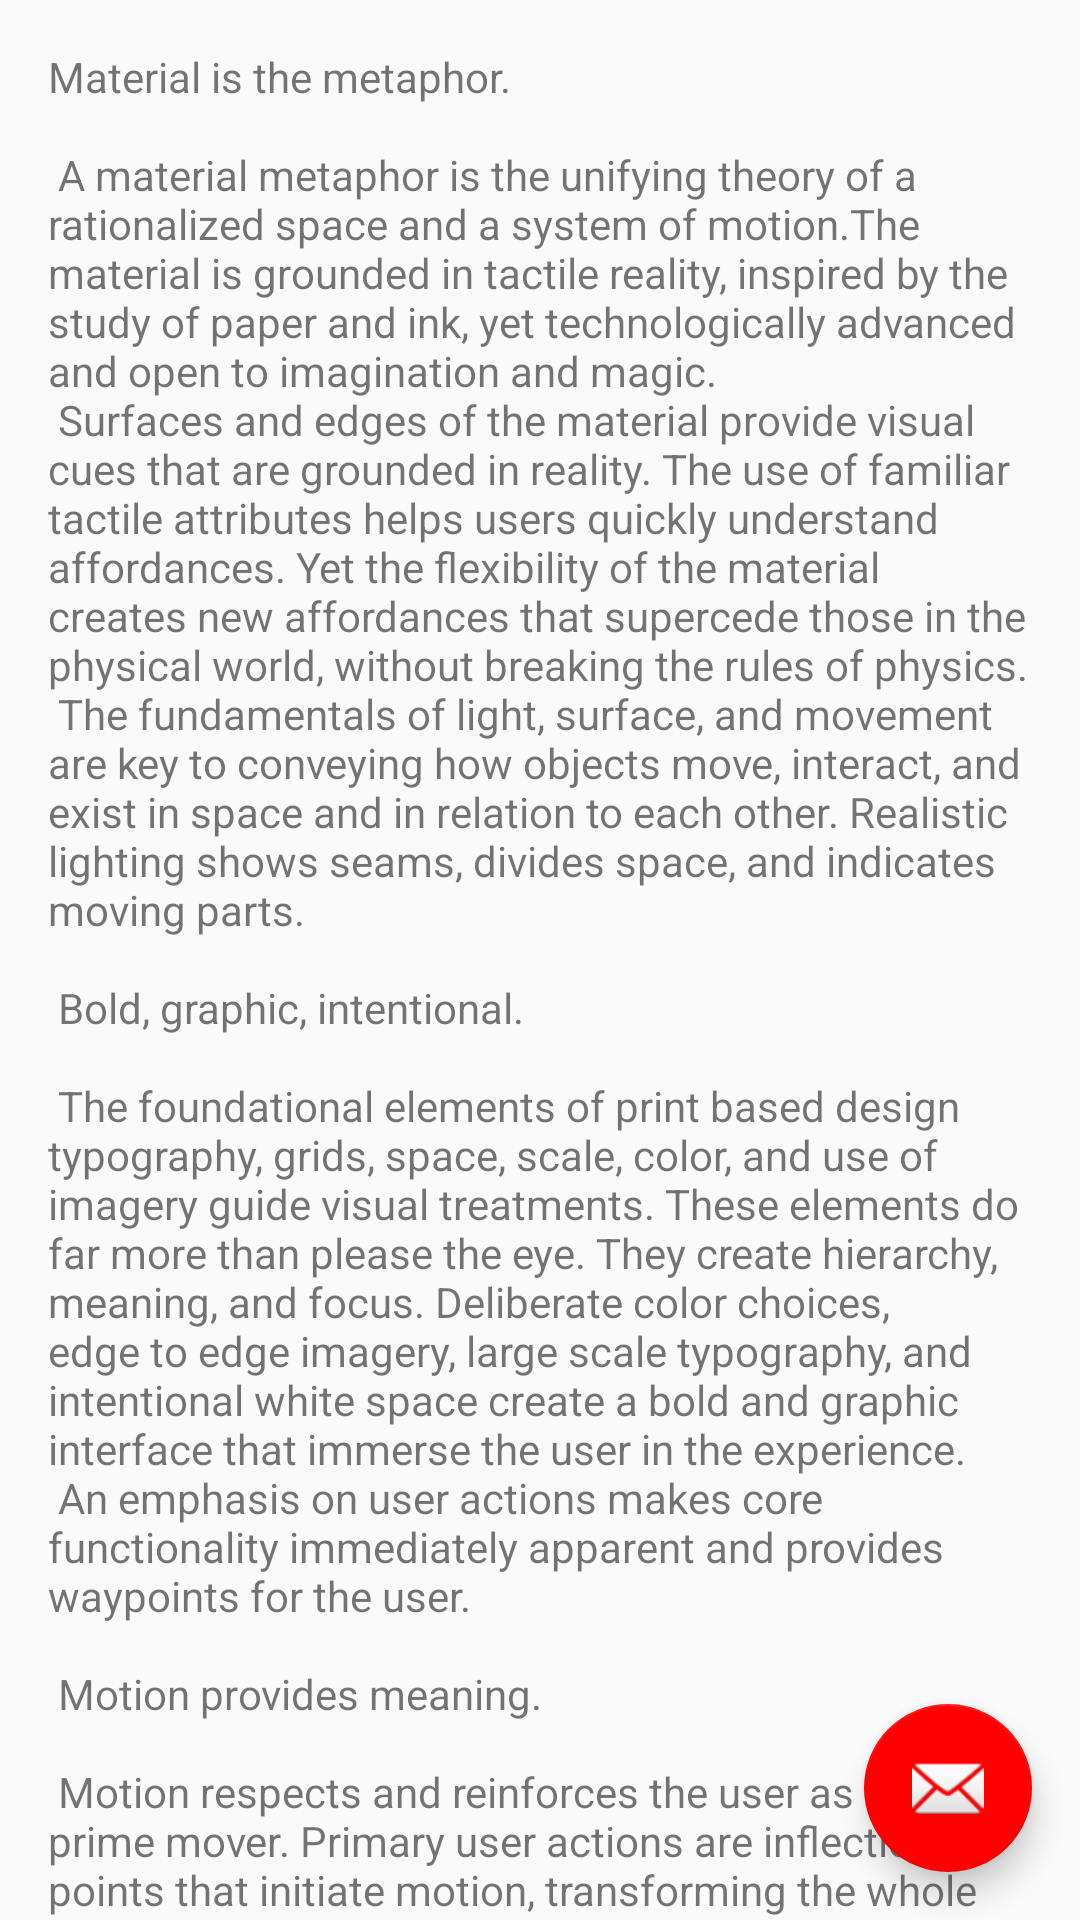

Layout XML and referenced resources for this Android screen:
<!-- AndroidManifest.xml: activity theme AppTheme.NoActionBar -->
<!-- res/layout/activity_test_scrolling.xml -->
<?xml version="1.0" encoding="utf-8"?>
<android.support.design.widget.CoordinatorLayout
    xmlns:android="http://schemas.android.com/apk/res/android"
    xmlns:app="http://schemas.android.com/apk/res-auto"
    xmlns:tools="http://schemas.android.com/tools"
    android:layout_width="match_parent"
    android:layout_height="match_parent"
    android:fitsSystemWindows="true"
    tools:context=".testactivity.TestScrollingActivity">

    
        
        
        
        
        

        
            
            
            
            
            
            
            

            
                
                
                
                
                

        
    

    <include layout="@layout/content_test_scrolling"/>

    <android.support.design.widget.FloatingActionButton
        android:id="@+id/fab"
        android:layout_width="wrap_content"
        android:layout_height="wrap_content"
        android:layout_margin="@dimen/fab_margin"
        app:layout_anchor="@id/scrollview"
        app:layout_anchorGravity="bottom|end"
        app:srcCompat="@android:drawable/ic_dialog_email"/>

</android.support.design.widget.CoordinatorLayout>
<!-- res/layout/content_test_scrolling.xml (included above) -->
<?xml version="1.0" encoding="utf-8"?>
<android.support.v4.widget.NestedScrollView
    android:id="@+id/scrollview"
    xmlns:android="http://schemas.android.com/apk/res/android"
    xmlns:app="http://schemas.android.com/apk/res-auto"
    xmlns:tools="http://schemas.android.com/tools"
    android:layout_width="match_parent"
    android:layout_height="match_parent"
    app:layout_behavior="@string/appbar_scrolling_view_behavior"
    tools:context=".testactivity.TestScrollingActivity"
    tools:showIn="@layout/activity_test_scrolling">

    <TextView
        android:layout_width="wrap_content"
        android:layout_height="wrap_content"
        android:layout_margin="@dimen/text_margin"
        android:text="@string/large_text"/>

</android.support.v4.widget.NestedScrollView>
<!-- resources referenced by this layout -->
<resources>
  <dimen name="app_bar_height">180dp</dimen>
  <dimen name="fab_margin">16dp</dimen>
  <dimen name="text_margin">16dp</dimen>
</resources>
